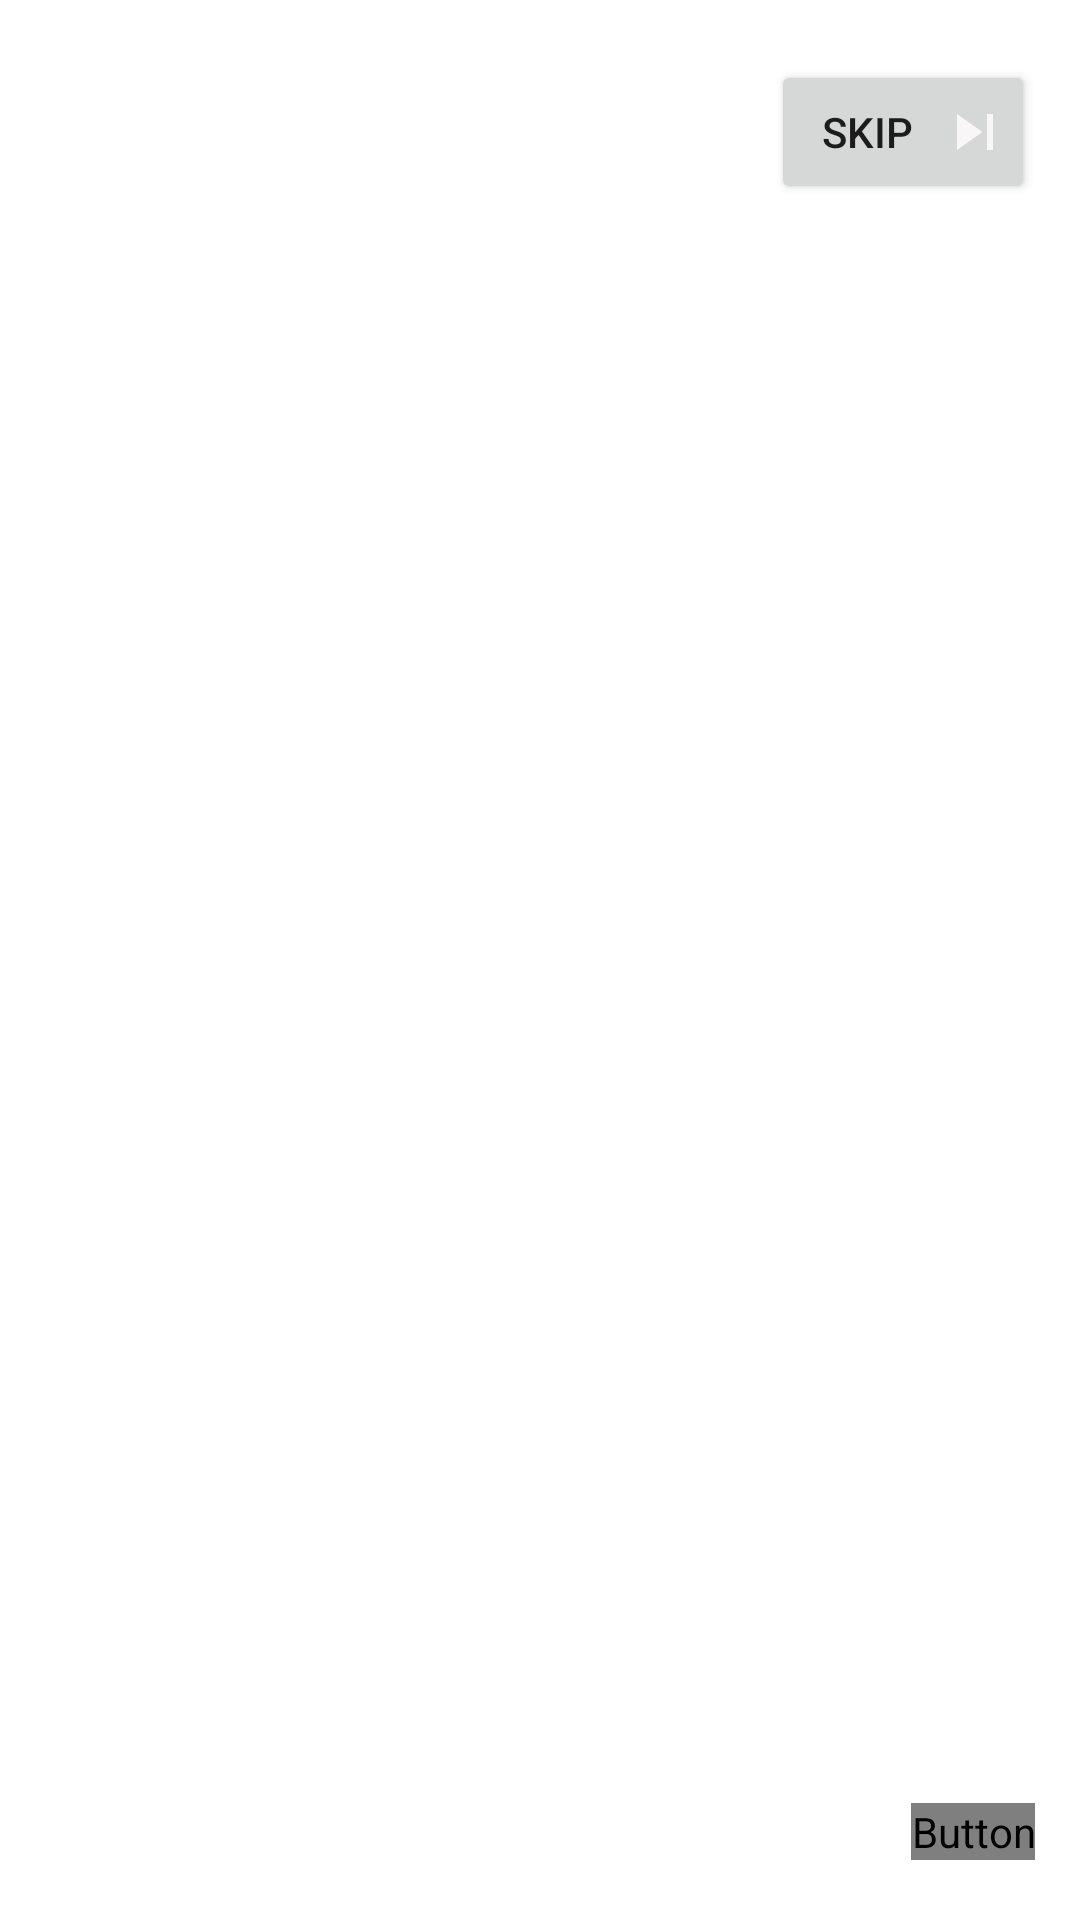

This screen was rendered from an Android layout file. Write that file and the resources it references.
<!-- AndroidManifest.xml: application theme Theme.OnboardingScreens -->
<!-- res/layout/activity_navigation.xml -->
<?xml version="1.0" encoding="utf-8"?>
<androidx.constraintlayout.widget.ConstraintLayout xmlns:android="http://schemas.android.com/apk/res/android"
    xmlns:app="http://schemas.android.com/apk/res-auto"
    xmlns:tools="http://schemas.android.com/tools"
    android:layout_width="match_parent"
    android:layout_height="match_parent"
    tools:context=".NavigationActivity">
    
    <Button
        android:id="@+id/skipButton"
        android:layout_width="wrap_content"
        android:layout_height="wrap_content"
        android:text="Skip"
        android:layout_marginTop="20dp"
        android:layout_marginEnd="15dp"
        android:textSize="14sp"
        app:cornerRadius="15dp"
        android:padding="8dp"
        android:drawableRight="@drawable/ic_baseline_skip_next_24"
        app:layout_constraintEnd_toEndOf="parent"
        app:layout_constraintTop_toTopOf="parent" />
    
    <androidx.viewpager.widget.ViewPager
        android:id="@+id/slideViewPager"
        android:layout_width="match_parent"
        android:layout_height="match_parent"
        android:layout_marginVertical="100dp"
        app:layout_constraintBottom_toBottomOf="parent"
        app:layout_constraintStart_toStartOf="parent"
        app:layout_constraintTop_toTopOf="parent" />

    <Button
        android:id="@+id/backButton"
        android:layout_width="wrap_content"
        android:layout_height="wrap_content"
        android:text="Back"
        android:textSize="18sp"
        android:layout_marginStart="15dp"
        android:layout_marginBottom="20dp"
        app:layout_constraintBottom_toBottomOf="parent"
        app:layout_constraintStart_toStartOf="parent"
        android:background="#00000000"
        android:textColor="@color/lavender"
        android:visibility="invisible"/>

    <Button
        android:id="@+id/nextButton"
        android:layout_width="wrap_content"
        android:layout_height="wrap_content"
        android:text="Next"
        android:textSize="18sp"
        android:layout_marginEnd="15dp"
        android:layout_marginBottom="20dp"
        app:layout_constraintBottom_toBottomOf="parent"
        app:layout_constraintEnd_toEndOf="parent"
        android:background="#00000000"
        android:textColor="@color/lavender"/>
    
    <LinearLayout
        android:id="@+id/dotIndicator"
        android:layout_width="wrap_content"
        android:layout_height="wrap_content"
        android:orientation="horizontal"
        android:layout_marginBottom="40dp"
        app:layout_constraintBottom_toBottomOf="parent"
        app:layout_constraintEnd_toEndOf="parent"
        app:layout_constraintStart_toStartOf="@id/slideViewPager"/>
</androidx.constraintlayout.widget.ConstraintLayout>
<!-- resources referenced by this layout -->
<resources>
  <!-- drawable ic_baseline_skip_next_24 (drawable) -->
  <vector android:height="24dp" android:tint="#F8F6F6"
      android:viewportHeight="24" android:viewportWidth="24"
      android:width="24dp" xmlns:android="http://schemas.android.com/apk/res/android">
      <path android:fillColor="@android:color/white" android:pathData="M6,18l8.5,-6L6,6v12zM16,6v12h2V6h-2z"/>
  </vector>
  <style name="Theme.OnboardingScreens" parent="Theme.MaterialComponents.DayNight.NoActionBar">
          
          <item name="colorPrimary">@color/lavender</item>
          <item name="colorPrimaryVariant">@color/lavender</item>
          <item name="colorOnPrimary">@color/white</item>
          
          <item name="colorSecondary">@color/teal_200</item>
          <item name="colorSecondaryVariant">@color/teal_700</item>
          <item name="colorOnSecondary">@color/black</item>
          
          <item name="android:statusBarColor">?attr/colorPrimaryVariant</item>
          
      </style>
  <!-- not gathered from this repository: default colours our renderer supplied (Android Studio template values) -->
  <color name="teal_200">#FF03DAC5</color>
  <color name="teal_700">#FF018786</color>
  <color name="black">#FF000000</color>
  <color name="white">#FFFFFFFF</color>
</resources>
